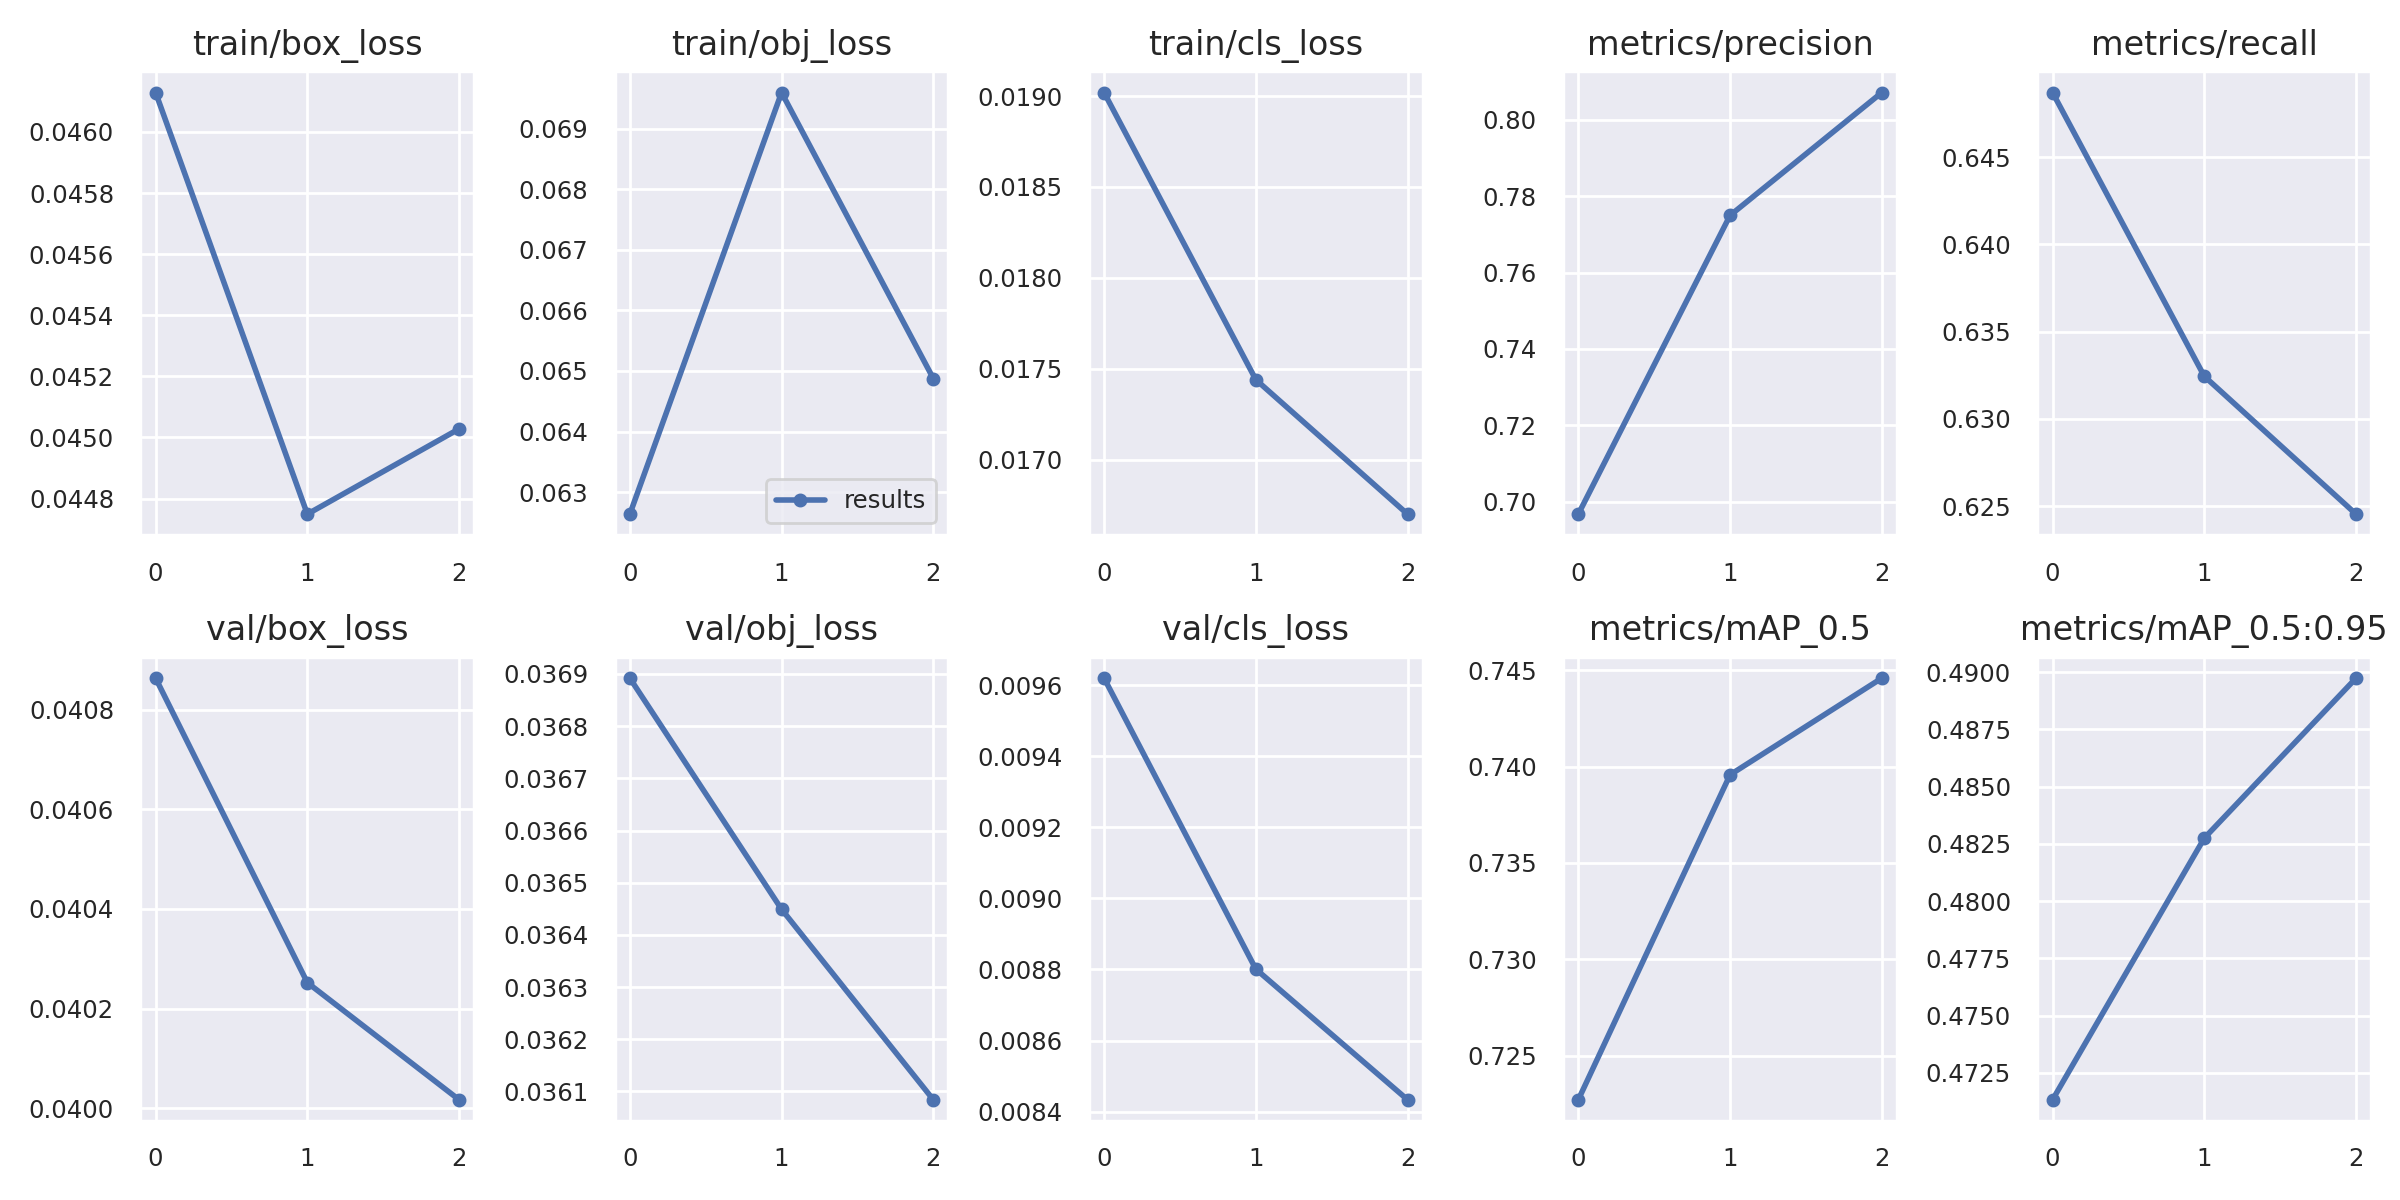

Data behind this chart, as committed beside it:
epoch, train/box_loss, train/obj_loss, train/cls_loss, metrics/precision, metrics/recall, metrics/mAP_0.5, metrics/mAP_0.5:0.95, val/box_loss, val/obj_loss, val/cls_loss, x/lr0, x/lr1, x/lr2
0, 0.04613, 0.06264, 0.01902, 0.6968, 0.6487, 0.7227, 0.4713, 0.04086, 0.03689, 0.00962, 0.0007, 0.0007, 0.0937
1, 0.04475, 0.0696, 0.01744, 0.775, 0.6324, 0.7396, 0.4828, 0.04025, 0.03645, 0.008801, 0.001005, 0.001005, 0.086
2, 0.04503, 0.06488, 0.0167, 0.8072, 0.6245, 0.7446, 0.4897, 0.04002, 0.03608, 0.008434, 0.000782, 0.000782, 0.07778
